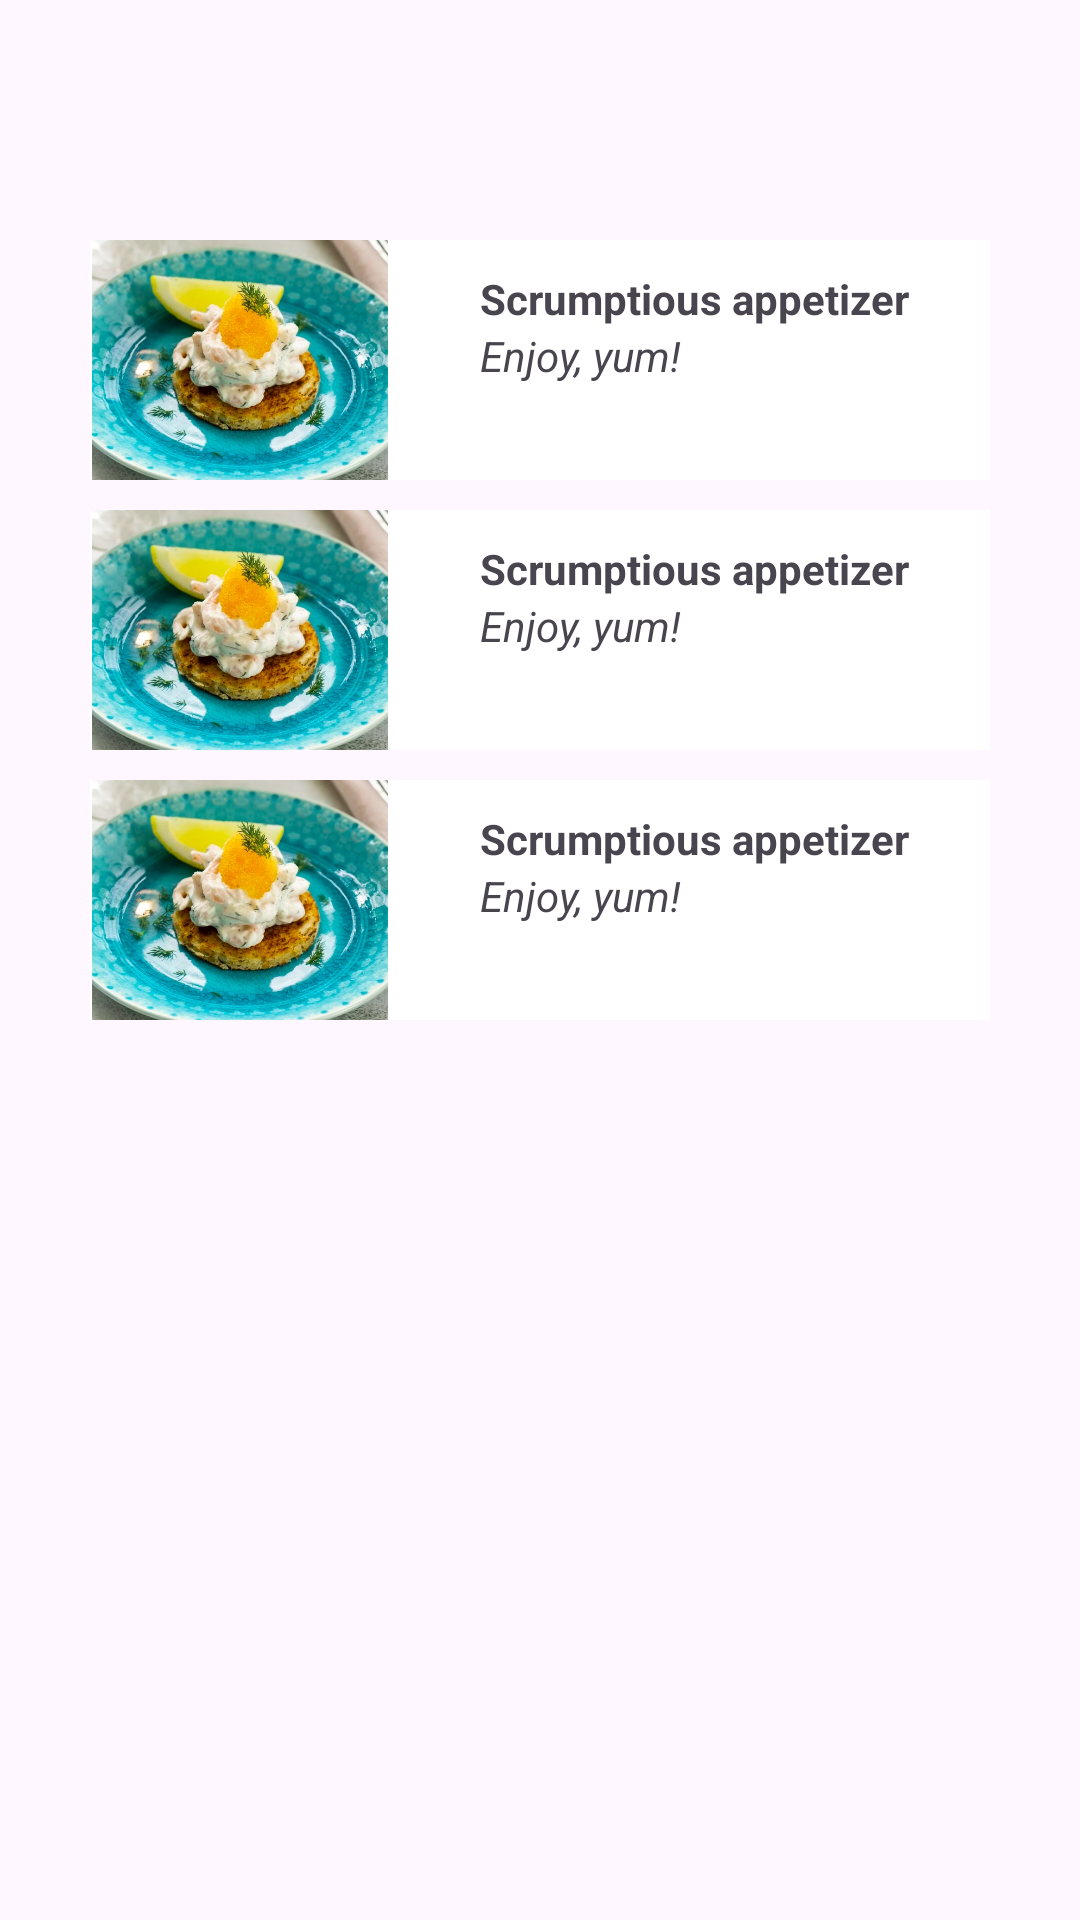

The Android layout XML behind this screen, and the referenced resources:
<!-- AndroidManifest.xml: application theme Theme.Fragment_Ovningar -->
<!-- res/layout/fragment_appetizer_view.xml -->
<?xml version="1.0" encoding="utf-8"?>
<androidx.constraintlayout.widget.ConstraintLayout xmlns:android="http://schemas.android.com/apk/res/android"
    xmlns:tools="http://schemas.android.com/tools"
    android:layout_width="match_parent"
    android:layout_height="match_parent"
    xmlns:app="http://schemas.android.com/apk/res-auto"
    tools:context=".AppetizerViewFragment">

    <LinearLayout
        android:id="@+id/appetizer1"
        android:layout_width="match_parent"
        android:layout_height="80dp"
        android:background="@color/white"
        app:layout_constraintLeft_toLeftOf="parent"
        app:layout_constraintRight_toRightOf="parent"
        android:orientation="horizontal"
        android:layout_marginLeft="30dp"
        android:layout_marginRight="30dp"
        android:layout_marginTop="80dp"
        app:layout_constraintTop_toTopOf="parent">

        <ImageView
            android:layout_width="100dp"
            android:layout_height="wrap_content"
            android:src="@drawable/appetizer"/>

        <LinearLayout
            android:layout_width="wrap_content"
            android:layout_height="wrap_content"
            android:orientation="vertical"
            android:layout_marginLeft="20dp"
            android:padding="10dp">

            <TextView
                android:layout_width="wrap_content"
                android:layout_height="wrap_content"
                android:text="Scrumptious appetizer"
                android:textStyle="bold"/>

            <TextView
                android:layout_width="wrap_content"
                android:layout_height="wrap_content"
                android:textStyle="italic"
                android:text="Enjoy, yum!"/>

        </LinearLayout>

    </LinearLayout>

    <LinearLayout
        android:id="@+id/appetizer2"
        android:layout_width="match_parent"
        android:layout_height="80dp"
        android:background="@color/white"
        app:layout_constraintLeft_toLeftOf="parent"
        app:layout_constraintRight_toRightOf="parent"
        android:orientation="horizontal"
        android:layout_marginLeft="30dp"
        android:layout_marginRight="30dp"
        android:layout_marginTop="10dp"
        app:layout_constraintTop_toBottomOf="@id/appetizer1">

        <ImageView
            android:layout_width="100dp"
            android:layout_height="wrap_content"
            android:src="@drawable/appetizer"/>

        <LinearLayout
            android:layout_width="wrap_content"
            android:layout_height="wrap_content"
            android:orientation="vertical"
            android:layout_marginLeft="20dp"
            android:padding="10dp">

            <TextView
                android:layout_width="wrap_content"
                android:layout_height="wrap_content"
                android:text="Scrumptious appetizer"
                android:textStyle="bold"/>

            <TextView
                android:layout_width="wrap_content"
                android:layout_height="wrap_content"
                android:textStyle="italic"
                android:text="Enjoy, yum!"/>

        </LinearLayout>

    </LinearLayout>

    <LinearLayout
        android:id="@+id/appetizer3"
        android:layout_width="match_parent"
        android:layout_height="80dp"
        android:background="@color/white"
        app:layout_constraintLeft_toLeftOf="parent"
        app:layout_constraintRight_toRightOf="parent"
        android:orientation="horizontal"
        android:layout_marginLeft="30dp"
        android:layout_marginRight="30dp"
        android:layout_marginTop="10dp"
        app:layout_constraintTop_toBottomOf="@id/appetizer2">

        <ImageView
            android:layout_width="100dp"
            android:layout_height="wrap_content"
            android:src="@drawable/appetizer"/>

        <LinearLayout
            android:layout_width="wrap_content"
            android:layout_height="wrap_content"
            android:orientation="vertical"
            android:layout_marginLeft="20dp"
            android:padding="10dp">

            <TextView
                android:layout_width="wrap_content"
                android:layout_height="wrap_content"
                android:text="Scrumptious appetizer"
                android:textStyle="bold"/>

            <TextView
                android:layout_width="wrap_content"
                android:layout_height="wrap_content"
                android:textStyle="italic"
                android:text="Enjoy, yum!"/>

        </LinearLayout>

    </LinearLayout>

</androidx.constraintlayout.widget.ConstraintLayout>
<!-- resources referenced by this layout -->
<resources>
  <!-- drawable appetizer: jpg bitmap (drawable, 117849 bytes) -->
  <style name="Theme.Fragment_Ovningar" parent="Base.Theme.Fragment_Ovningar" />
  <style name="Base.Theme.Fragment_Ovningar" parent="Theme.Material3.DayNight.NoActionBar">
          
          
      </style>
  <!-- not gathered from this repository: default colours our renderer supplied (Android Studio template values) -->
  <color name="white">#FFFFFFFF</color>
</resources>
